The GitHub repository ChandanShankarM/Cat-breed-Detection contains a labelled image folder "images" with 10 categories: Bombay cat, British Shorthair cat, Burmese cat, Calico cat, Dilute Calico cat, Himalayan cat, Munchkin cat, Ragdoll cat, Russian Blue cat, Siberian cat. Examples follow, each with its label.

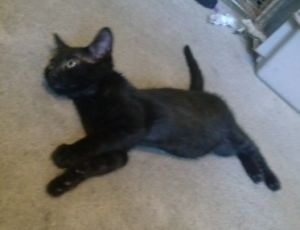
Label: Bombay cat

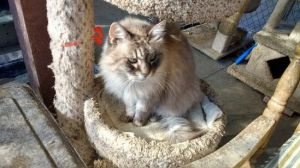
Label: Himalayan cat

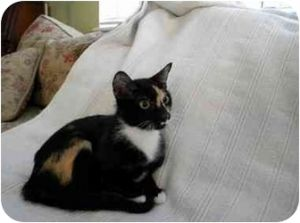
Label: Calico cat

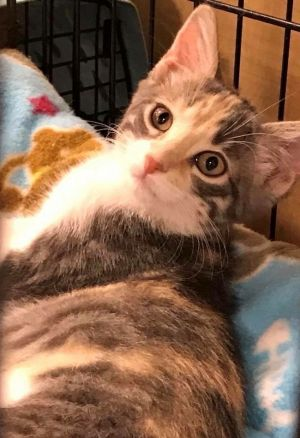
Label: Dilute Calico cat

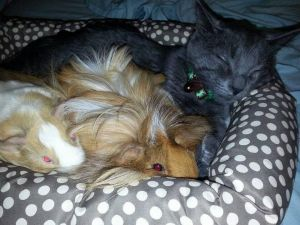
Label: Munchkin cat

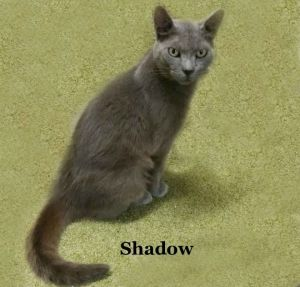
Label: Russian Blue cat
